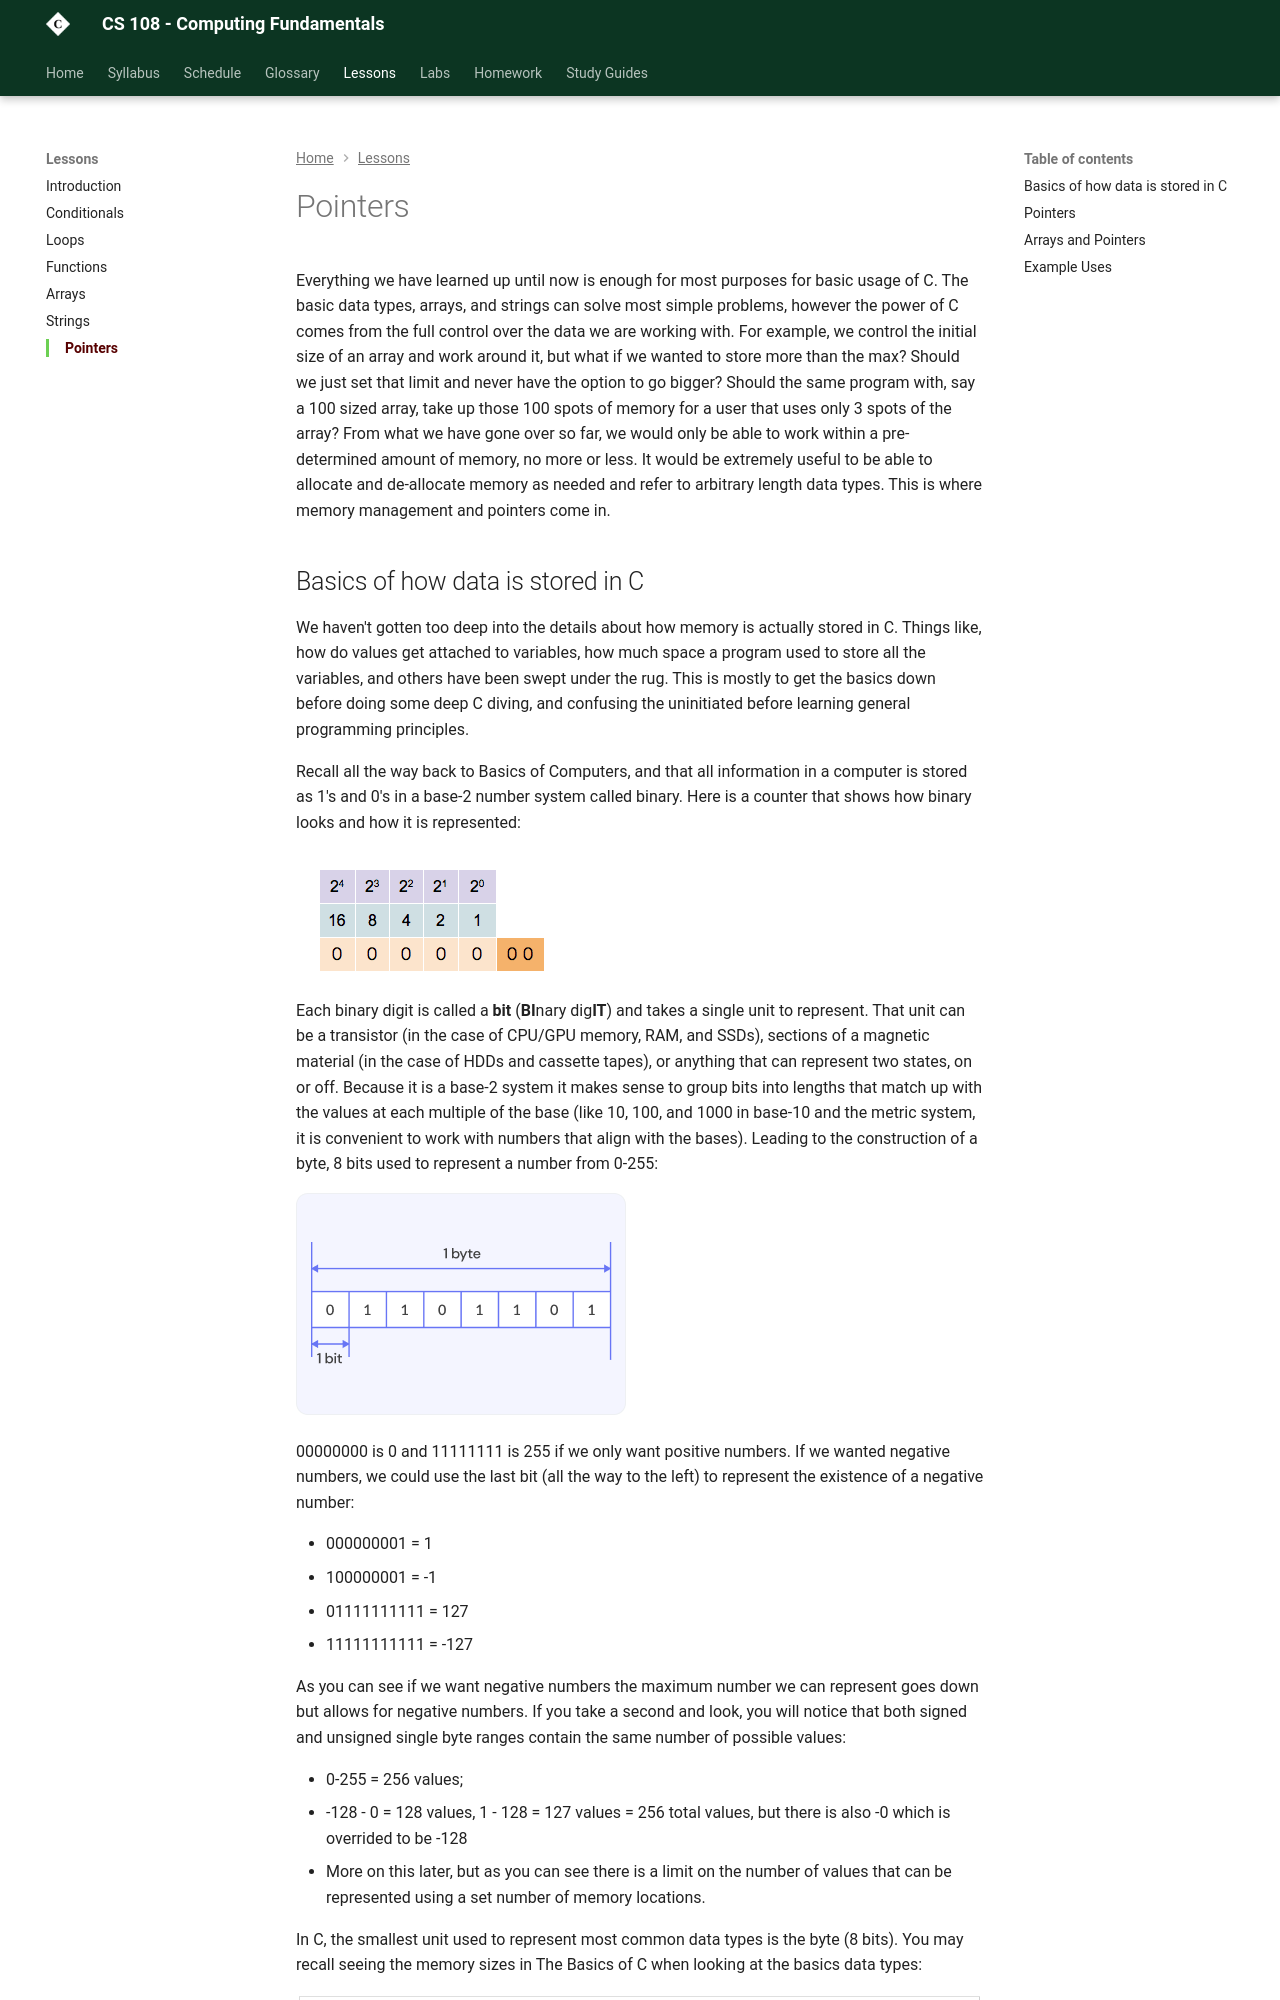

repository: szwakoj/CS108-F26 · page: lessons/6_pointers/index.html · generator: mkdocs

# Pointers

Everything we have learned up until now is enough for most purposes for basic usage of C. The basic data types, arrays, and strings can solve most simple problems, however the power of C comes from the full control over the data we are working with. For example, we control the initial size of an array and work around it, but what if we wanted to store more than the max? Should we just set that limit and never have the option to go bigger? Should the same program with, say a 100 sized array, take up those 100 spots of memory for a user that uses only 3 spots of the array? From what we have gone over so far, we would only be able to work within a pre-determined amount of memory, no more or less. It would be extremely useful to be able to allocate and de-allocate memory as needed and refer to arbitrary length data types. This is where memory management and pointers come in.
